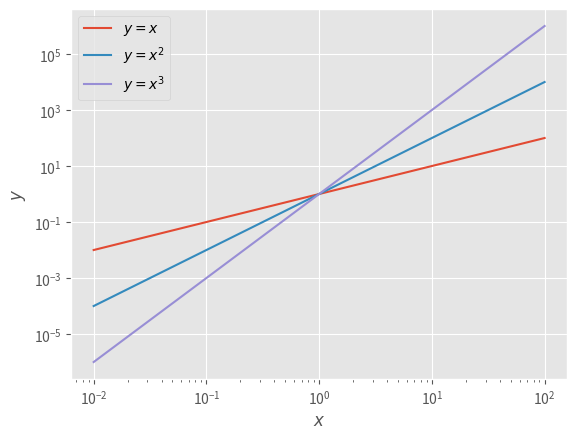

Reproduce this figure in Python.
import numpy as np # import numpy library as np
import matplotlib.pyplot as plt # import pyplot library as plt

plt.style.use('ggplot') # use "ggplot" style for graphs

def func (x, n):
    y = x**n
    return y

x = np.logspace(-2,2) # create array of x from
# 10^-2 to 10^2 equally spaced in log scale
plt.plot(x,func(x,1),label='$y=x$') # plot y=x
plt.plot(x,func(x,2),label='$y=x^2$') # plot y=x^2
plt.plot(x,func(x,3),label='$y=x^3$') # plot y=x^3
plt.legend() # display plot legends
plt.xscale("log") # set log scale for x axis
plt.yscale("log") # set log scale for y axis
plt.xlabel("$x$") # display name of x axis
plt.ylabel("$y$") # display name of y axis
plt.show() # display plots